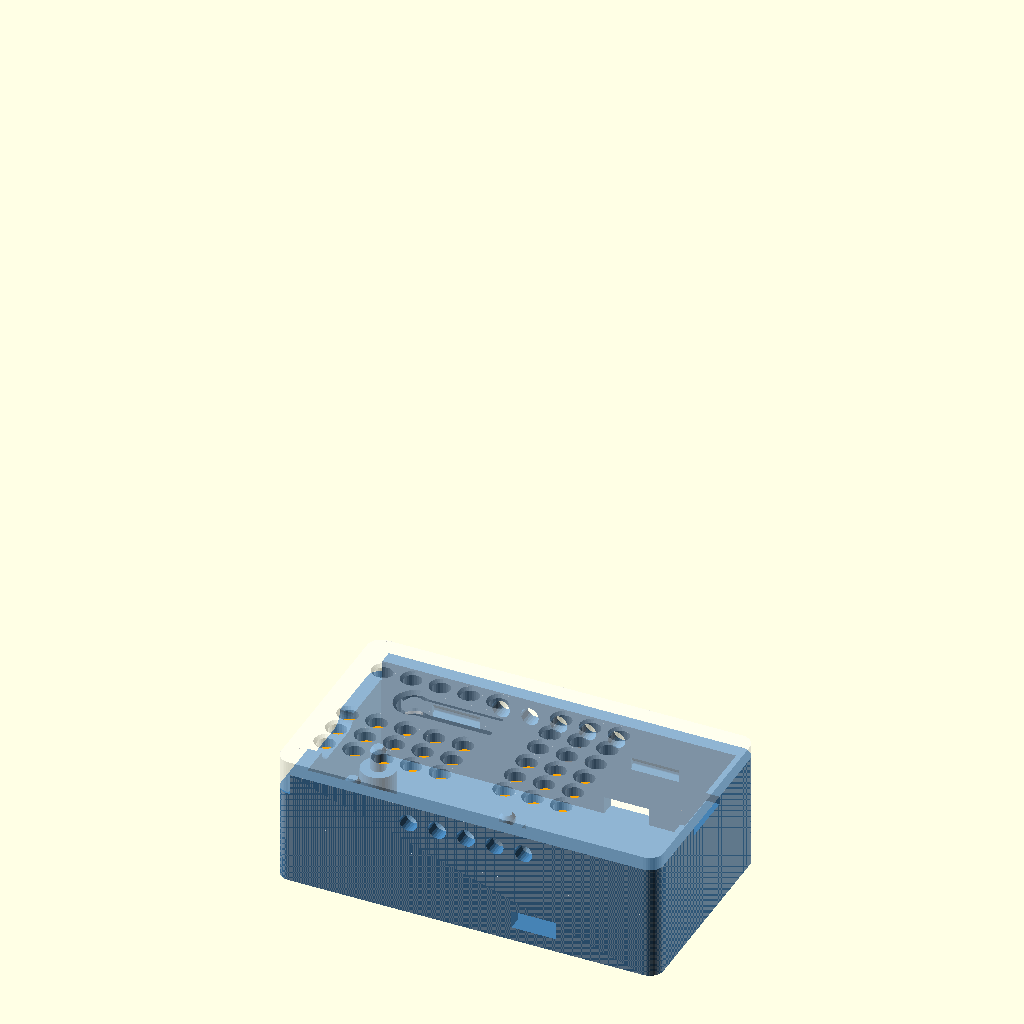
Cell 1: the model at its default parameters.
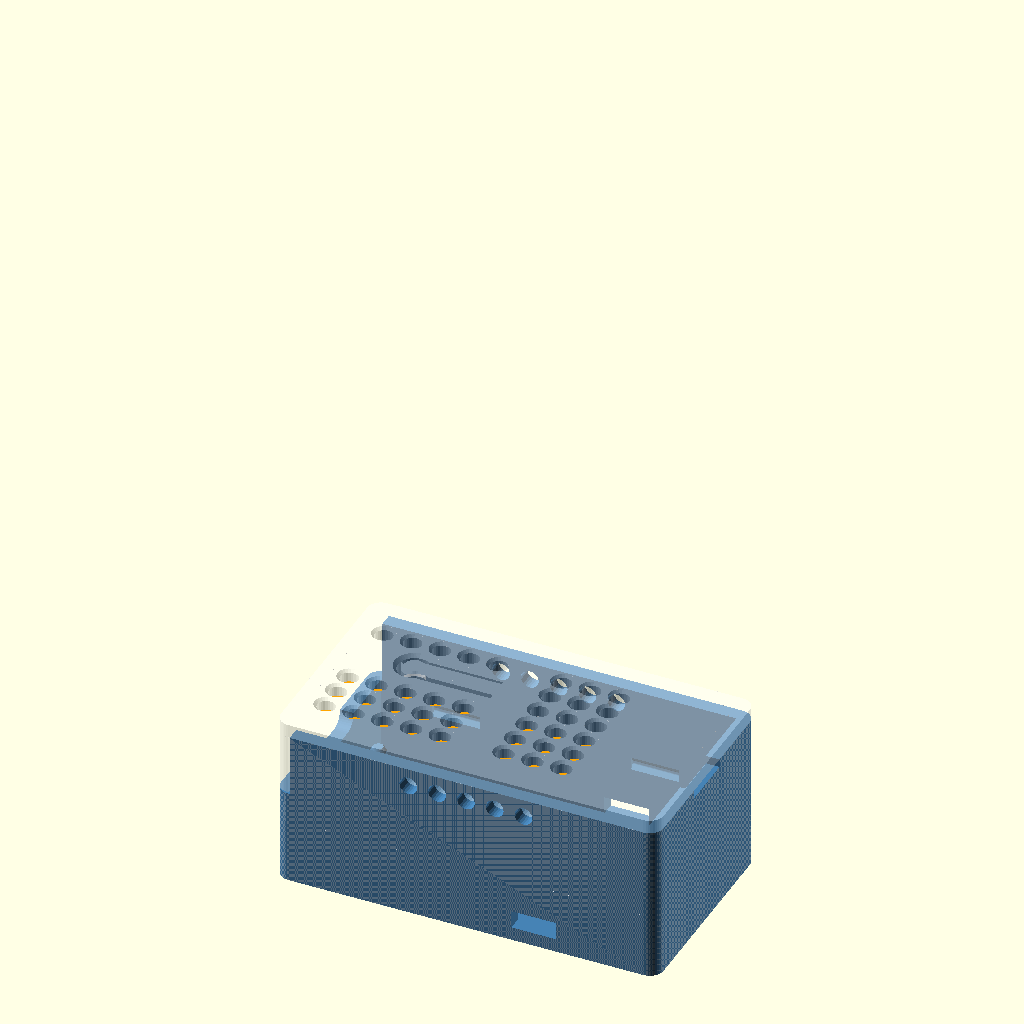
Cell 2: the same model with cap_fitted = true.
The same orthographic view direction (rotation 55°, 0°, 25°; colour scheme Cornfield) for every cell, with the view re-fitted per cell, so scale and position can differ between cells.
OpenSCAD source file hw/case/device_monitor_case.scad:
// Device Monitor case: tray + lid for the carrier in ../devmon_carrier.kicad_pcb
//
// Built from the two earlier cases by the same author:
//   - github.com/bradrblack/rf-ceiling-fan-remote  hw/case/fan_dongle_case.scad
//       standoff pins through the carrier's holes (no screws) and caps (hook posts)
//       hanging from the lid that clamp the board.
//   - The USB-C opening is split as on sump-master-2000: the tray's stub wall at
//     the USB end holds the lower half of the port and the lid's end wall the
//     upper half, so the board drops straight into the tray (the fan case's
//     port wholly in the lid meant levering the connector into it).
//   - github.com/bradrblack/sump-master-2000  hw/case/sump_case.scad
//       the closure: lid skirts slide down inside full-height tray walls, and a
//       rounded wedge on each skirt pocket clicks into a divot (seat) in the tray
//       wall. This replaces the fan case's friction fit / snap tabs.
//   - slide_in_case.scad (this folder): the lid top. A RESET tab cut into the lid
//     with a plunger under it, a grid of chamfered vent holes, and the ribbon
//     antenna stuck flat under the lid.
// The carrier is the sump-master-2000 carrier cut down to the ESP32-C3 SuperMini
// and the GY-346 (ADXL346) module. By default the optional bulk capacitor C1 is
// not fitted and the case is low (19 mm). Set cap_fitted = true for a board with
// C1: the case grows to 25 mm (tray_cap.stl / lid_cap.stl).
//
// Antenna and cable: the antenna sticks under the lid beside the reset tab. Its
// cable (about 120 mm) is wound three times round the fat post at the far end of
// the lid (H2's cap), which leaves about 50 mm free to reach the SuperMini's u.FL
// connector, enough to lay the open lid beside the tray. One post, not the slide-in
// case's two, so that C1's footprint stays clear (Brad, 2026-11-15).
//
// Closure: closing, each wedge rides down the tray wall with its 1 mm pocket
// flexed 0.4 mm and drops into its divot; closed, nothing is under load (0.1 mm
// clearance), so the fit doesn't creep loose. The 35 deg flanks let a firm pull
// open it again. No slits or free tabs to snap off.
//
// Assembly: stick the antenna into its outline under the lid and wind its cable
// three times round the post. Drop the carrier onto the tray's pins (its USB-C
// connector settles into the lower half of the port), plug the cable into the
// SuperMini, then push the lid straight down until the four wedges click.
// Opening: pull the tray and lid apart firmly.
//
// Render (from this folder):
//   openscad -o tray.stl -D 'part="tray"' device_monitor_case.scad
//   openscad -o lid.stl  -D 'part="lid"'  device_monitor_case.scad   (exported flipped, ceiling on the bed)
//   openscad -o tray_magnets.stl -D 'part="tray"' -D magnets=true device_monitor_case.scad   (magnet mount)
//   part="both" (default) is an assembled preview with stand-in parts, "closed" the
//   two printed parts only, "fit" the tray with the carrier and its parts, "section"
//   cuts it open along the board's centre line. The three "clash_*" parts must have
//   zero volume: run ./check_case.sh after any change.
//
// Coordinates: x along the case from the USB-C end, y across, z up from the
// tray floor's top surface. "Inner" = the cavity. Board positions are KiCad
// coordinates (x right, y down, origin at the board's top-left corner, USB edge
// at x = 0) and are converted with bxy().

part = "both";
$fn = 40;
cap_fitted = false;          // true: C1 is on the board (taller case)

// ======================= CARRIER (from the KiCad board) =======================
// Keep these in step with hw/devmon_carrier.kicad_pcb (hw/tools/gen_carrier.py).
// Values below are the v1.0 board's (50.5 mm long since the GY-346 was measured at 14 x 21).
pcb_l = 50.5;                // board length (x)
pcb_w = 24.0;                // board width (y)
pcb_t = 1.6;

// Case-pin holes: [kicad x, kicad y, role]. All are 2.5 mm NPTH.
//   "pin"    tray standoff + locating pin only (nothing above: the ESP module covers H5/H6)
//   "hook"   tray standoff + pin, and a hollow cap (hook post) from the lid clamps the board
//   "short"  tray standoff + a pin that stops just below the board's top face (H1).
//            The lid's solid post presses on the board at press_kicad instead of on
//            the hole, because the antenna is above the hole.
holes = [
  [ 3.75,  8.0, "pin"],      // H5  under the ESP32, USB end: takes the USB plug's push
  [ 3.75, 16.0, "pin"],      // H6
  [24.4,  12.0, "short"],    // H1  between the ESP32 and the ADXL346 header
  [45.3,  17.5, "hook"],     // H2  far end (GY-346 edge x 40.83): its cap is the cable post
];
// Solid lid post: on the bare strip between the ESP (edge x 22.5) and J1 (x 26.83),
// toward the RESET side so it is clear of the antenna.
press_kicad = [24.4, 6.0];
cap_xy = [45.3, 6.0];        // C1 body centre (CP_Radial_D8.0 P2.5, leads at x 44.05 / 46.55)
cap_d = 8;                   // envelope: 470 uF/6.3 V is 6.3-8 x 11-12; 100 uF/10 V is 5 x 11
cap_h = 12.5;

// Parts, for the clash check and the preview (KiCad coordinates, heights above the
// board's top face). Keep in step with the PCB.
esp_xy   = [11.25, 12];      // U1 centre (SuperMini footprint origin)
esp_size = [22.5, 18];       // module board
esp_hdr  = 2.54;             // header spacer under the module
esp_pcb  = 1.2;              // module PCB thickness
esp_parts_h = 1.6;           // chip / LDO / buttons above the module PCB (buttons ~1.5-2: see btn_*)
gy_x0 = 28.1 - 1.27;         // GY-346 lies flat from its J1 header row toward +x (as on sm2k)
gy_size = [14, 21];          // GY-346 board (user-measured 2026-11-13)
gy_z  = 2.5;                 // module soldered on its own header, board 2.5 mm up
gy_parts_h = 1.6;            // tallest parts on top of the module (its big cap and regulator)
j1_xy = [28.1, 3.11];        // J1 pin 1, 1x8 down the board (y)

// External ribbon antenna (SuperMini v2's u.FL antenna, 40 x 11 mm, 120 mm cable: Brad,
// 2026-11-15): stuck flat under the lid, in the strip between the reset tab and the
// skirt on the far side from RESET. A 0.2 mm outline in the ceiling marks its spot.
antenna = true;
ant_w = 11; ant_l = 40; ant_t = 0.3;
ant_x0 = 0.4;                // from the USB end, so it stops short of the cable post

// ======================= ESP32-C3 SuperMini USB-C and RESET =======================
// Same module position, USB-C overhang and RESET spot as the fan and sump cases.
usb_h      = 3.2;            // connector height above the module PCB
usb_w      = 9;
usb_len    = 7.5;            // from 1 mm past the board edge
usb_margin = 0.4;
usb_port_w = usb_w + 1;      // opening: bare connector + 0.5 each side (fan case)
// RESET (not BOOT: the firmware's double-press reopens the WiFi portal):
// user-measured on sm2k, 9 mm from the module's USB end, 5 mm from its side.
btn_kicad = [9.0, 8.0];
btn_top_above_esp = 2;       // tact switch top above the module PCB
// Reset tab (as slide_in_case.scad): a tongue cut into the lid (keyhole outline) with
// a plunger under its round end. Press the lid there to press RESET.
tab_pad_d = 3.6;             // round end, over the button
tab_w = 3;                   // tongue width
tab_len = 12;                // button centre to the tongue's root (toward the far end)
tab_t = 1.2;                 // tongue thickness (thinned from inside so it flexes): 6 layers at 0.2
tab_ramp = 2.5;              // the thinning ramps back to full lid thickness over this length at the root
tab_slot = 0.6;              // cut around it
tab_chamfer = 0.5;           // the cut widens to tab_slot + 2 x this at the lid's top face, so the
                             // first layers (squashed on the bed: the lid prints top down) don't close it
plunger_d = cap_fitted ? 3.2 : 2.4;   // stouter in the tall case, where it is 9 mm long
btn_gap = 0.5;               // plunger tip above the button at rest

// Magnet mount (optional, as slide_in_case.scad): four 10 x 3 mm neodymium disc
// magnets in pockets that open into the cavity, with 0.6 mm of floor under each.
// The skin sits between magnet and steel, so pulling the case off can't pull a
// magnet out: no glue. The floor grows from 2 to 3.8 mm (the case gets 1.8 mm
// taller); footprint and lid are unchanged. Press them in before the board goes in.
magnets = false;
mag_d = 10; mag_t = 3;
mag_hole_d = mag_d + 0.15;   // press fit; mag_d + 0.3 to glue them loose
mag_depth = mag_t + 0.2;     // magnet ends 0.2 below the floor's top
mag_skin = 0.6;
mag_chamfer = 0.4;           // lead-in round the pocket mouth
// Pocket centres in KiCad board coordinates: a 2 x 2 grid in the clear floor
// between the standoff bosses (H5/H6 at the USB end, H1 in the middle, H2 at the far
// end). The rear pair sits under the zip-tie slot, which only cuts the walls.
mag_kicad = [[12.0, 5.25], [12.0, 18.75], [36.7, 5.25], [36.7, 18.75]];

// ======================= SHELL =======================
wall     = 2;
floor_t  = !magnets ? 2 : mag_skin + mag_depth;
lid_t    = 2;
corner_r = 2;
fit      = 0.2;              // general FDM clearance
// Header pins below the carrier, solder included: Brad measured 4.3 mm on the ESP32
// rows (2026-11-22; 1.5 was assumed before). The J1 row is taken as the same. The
// standoffs leave 0.7 mm under them, so nothing needs trimming.
tail_len = 4.3;
standoff_h = tail_len + 0.7; // floor to the board's underside
pcb_x0   = 0.3;              // USB wall's inner face to the board's edge (fan case: near_end_clearance)
side_gap = 1.5;              // board's long edges to the tray walls
end_gap  = 1.0;              // board's far edge to the far wall
top_gap  = 1.0;              // tallest part to the ceiling

// ======================= SKIRTS, WEDGES AND DIVOTS (sump-master-2000) =======================
skirt_t    = 2;              // skirt thickness
skirt_gap  = 0.2;            // skirt to the tray wall
pad_w      = 8;              // thinned pocket width
pad_t      = 1;              // skirt thickness left at the pocket
detent     = 0.4;            // TUNE: how far the wedge reaches past the tray wall's face
detent_clr = 0.1;            // divot clearance around the wedge when closed (no preload)
bump_p     = skirt_gap + detent;
bump_ang   = 35;             // flank angle from the wall: lower = easier on and off
bump_flat  = 0.4;            // crest length (rounded)
bump_round = 0.2;
bump_w     = pad_w - 2;
seat_w     = bump_w + 1;

// ======================= PINS AND CAPS =======================
pin_d    = 2.2;              // through the 2.5 mm holes (clearance: all pins enter at once in step 3)
boss_d   = 5;
hook_od  = 4.5;              // hollow cap over a tray pin
hook_gap = 0.3;              // cap stops this far above the board
hook_bore_d = pin_d + 0.6;
solid_od = 3.4;              // press post: tight between the ESP's edge (x 22.5) and J1 (x 26.83)
// Cable post: H2's cap, fat so the coax bends gently round it (about 4 mm radius),
// with a flared foot so the turns can't slip off.
cleat_d = 7;
cleat_flare = 0.8;

// ======================= STRAP SLOT (optional) =======================
// One zip tie in through a side wall at floor level, across the floor under the
// GY-346 (board x 33-39 has no solder tails) and out the other side, e.g. round
// a pipe. Set strap = false for a plain case (stick it on with VHB tape).
// Pry slot: a notch in the top of the tray's end wall opposite the USB-C port, so a
// small flat screwdriver can go under the lid's edge there and lever it off.
pry_slot = true;
pry_w = 8;                   // across the case
pry_d = 1.2;                 // down from the wall's top
strap = true;
strap_kicad_x = 35.5;         // between J1's tails (x 28.1) and C1's leads / H2's boss (x 42.8+); jumpers at 30.85-32.15 are flat
strap_w = 5.5; strap_h = 2;
strap_slot_w = strap_w + 1;
strap_slot_h = strap_h + 0.6;   // stays under the board (standoff_h)

// ======================= LID TOP =======================
// Vent grid as on slide_in_case.scad; the holes are drilled over the antenna too.
vent_hole_d = 2.6;
vent_pitch = 4.2;            // along the case
vent_row = 3.6;              // between rows
vent_chamfer = 0.4;          // countersink on the top face (the lid prints top down)
vent_margin = 0.8;           // web left round the tab and the posts
// Side vents: a row of the same round holes through each long wall and the lid
// skirt behind it, between the two snaps.
side_vents = true;
sv_n = 5;
sv_drop = 2.6;               // hole centre below the ceiling
sv_skirt_extra = 0.6;        // the skirt's holes are this much wider, so the two line up
label = "";                  // text on the y = 0 wall ("" = none; it would cross the side vents)

// ======================= DERIVED =======================
pcb_top = standoff_h + pcb_t;
esp_top = pcb_top + esp_hdr + esp_pcb;                    // module PCB top
in_w = pcb_w + 2 * side_gap;
in_l = pcb_x0 + pcb_l + end_gap;
tallest = max(cap_fitted ? cap_h : 0, gy_z + 1.6 + gy_parts_h, esp_hdr + esp_pcb + usb_h);
in_h = ceil(pcb_top + tallest + top_gap);
out_l = in_l + 2 * wall; out_w = in_w + 2 * wall;
pcb_y0 = (in_w - pcb_w) / 2;
function bxy(p) = [pcb_x0 + p[0], pcb_y0 + (pcb_w - p[1])];

usb_y  = bxy([0, esp_xy[1]])[1];
usb_z0 = esp_top - usb_margin;
usb_z1 = esp_top + usb_h + usb_margin;
usb_zc = (usb_z0 + usb_z1) / 2;
stub_h = usb_zc;                 // tray's USB-end stub wall: up to the port's centre line (sump-master-2000)
btn_xy = bxy(btn_kicad);
plunger_z0 = esp_top + btn_top_above_esp + btn_gap;

// The skirts hang beside the board's long edges, so they only need to clear the
// edge strip of the board: start them just above it.
skirt_z0 = pcb_top + 1;
bump_zc  = skirt_z0 + 1.6;
skirt_snap_x = [round(in_l * 0.22), round(in_l * 0.78)];
sv_z = in_h - sv_drop;
sk_in0 = skirt_gap + skirt_t; sk_in1 = in_w - skirt_gap - skirt_t;   // skirts' inner faces
ant_y0 = sk_in0 + 0.3; ant_y1 = ant_y0 + ant_w;
press_xy = bxy(press_kicad);
cleat_xy = [for (h = holes) if (h[2] == "hook") bxy(h)];
cable_turns = 3;                      // turns of cable round the post
sv_x = [for (i = [0 : sv_n - 1]) in_l / 2 + (i - (sv_n - 1) / 2) * vent_pitch];
assert(ant_y1 + 0.3 <= btn_xy[1] - tab_pad_d / 2 - tab_slot - tab_chamfer, "antenna strip reaches the reset tab");
assert(ant_x0 + ant_l + 0.5 <= cleat_xy[0][0] - cleat_d / 2 - cleat_flare, "antenna reaches the cable post");
assert(sv_x[0] - vent_hole_d / 2 > skirt_snap_x[0] + pad_w / 2 && sv_x[sv_n - 1] + vent_hole_d / 2 < skirt_snap_x[1] - pad_w / 2, "side vents reach a snap pocket");

assert(usb_z1 < in_h - 1, "USB port reaches the ceiling");
mag_xy = magnets ? [for (m = mag_kicad) bxy(m)] : [];
for (m = mag_xy) {
  r = mag_hole_d / 2 + mag_chamfer;
  for (h = holes) assert(norm(m - bxy(h)) >= boss_d / 2 + r + 0.4, "a magnet pocket cuts a standoff boss");
  assert(m[0] - r >= 0 && m[0] + r <= in_l && m[1] - r >= 0.5 && m[1] + r <= in_w - 0.5, "a magnet pocket runs into a wall");
  for (n = mag_xy) if (n != m) assert(norm(m - n) >= mag_hole_d + 0.7, "magnet pockets overlap");
}
assert(skirt_gap + skirt_t < side_gap + 1.8, "skirts reach over the board's components");

module rbox(l, w, h, r) {
  translate([r, r, 0]) linear_extrude(h) offset(r) square([l - 2 * r, w - 2 * r]);
}
module at_inner() { translate([wall, wall, floor_t]) children(); }

// USB-C opening: a stadium (the connector's own outline), through the lid's end wall.
module usb_port_cutter(depth) {
  r = (usb_z1 - usb_z0) / 2;
  translate([-1, wall + usb_y, floor_t + usb_zc]) hull()
    for (s = [-1, 1]) translate([0, s * (usb_port_w / 2 - r), 0]) rotate([0, 90, 0]) cylinder(r = r, h = depth);
}

// =============== TRAY ===============
module tray() {
  difference() {
    rbox(out_l, out_w, floor_t + in_h, corner_r);
    at_inner() cube([in_l, in_w, in_h + 1]);
    // USB end: a low stub wall below the port; the lid's end wall drops onto it
    translate([-1, -1, floor_t + stub_h]) cube([wall + fit + 1, out_w + 2, 50]);
    usb_port_cutter(wall + 2);       // lower half of the port
    if (pry_slot) translate([out_l - wall - 1, out_w / 2 - pry_w / 2, floor_t + in_h - pry_d]) cube([wall + 2, pry_w, pry_d + 1]);
    // divots that the lid skirts' wedges click into
    at_inner() for (x = skirt_snap_x, side = [0, 1]) detent_seat(x, side);
    // strap slot through both long walls, at floor level
    if (strap) translate([wall + bxy([strap_kicad_x, 0])[0] - strap_slot_w / 2, -1, floor_t])
      cube([strap_slot_w, out_w + 2, strap_slot_h]);
    if (side_vents) at_inner() for (x = sv_x) translate([x, -wall - 1, sv_z])
      rotate([-90, 0, 0]) cylinder(d = vent_hole_d, h = out_w + 2, $fn = 24);
    // magnet pockets, each with a 45 deg lead-in
    at_inner() for (m = mag_xy) translate([m[0], m[1], 0]) {
      translate([0, 0, -mag_depth]) cylinder(d = mag_hole_d, h = mag_depth + 0.01, $fn = 64);
      translate([0, 0, -mag_chamfer]) cylinder(d1 = mag_hole_d, d2 = mag_hole_d + 2 * mag_chamfer + 0.02, h = mag_chamfer + 0.01, $fn = 64);
    }
    // label on the y = 0 long wall, above the divots
    if (label != "") translate([out_l / 2 + 2, 0.5, floor_t + (in_h + bump_zc + 2) / 2])
      rotate([90, 0, 0]) linear_extrude(1)
        text(label, size = 3.6, halign = "center", valign = "center", font = "Liberation Sans:style=Bold");
  }
  // standoffs and pins
  at_inner() for (h = holes) {
    p = bxy(h);
    translate([p[0], p[1], 0]) {
      pin_top = h[2] == "short" ? pcb_top - 0.9 : pcb_top + 1.2;   // short pin: nothing of the lid's over it
      cylinder(d = boss_d, h = standoff_h);
      cylinder(d = pin_d, h = pin_top);
      translate([0, 0, pin_top]) cylinder(d1 = pin_d, d2 = 1.4, h = 0.6);
    }
  }
}

// Wedge profile in the plane across a long wall: q = distance from the skirt's
// outer face toward the tray wall, z = height. Trapezoid with bump_ang flanks
// and a rounded crest. grow > 0 makes the divot.
module bump_profile(grow = 0) {
  run = bump_p / tan(bump_ang);
  offset(delta = grow) offset(r = bump_round) offset(delta = -bump_round)
    polygon([[-0.4, bump_zc - bump_flat / 2 - run - 0.4], [0, bump_zc - bump_flat / 2 - run],
             [bump_p, bump_zc - bump_flat / 2], [bump_p, bump_zc + bump_flat / 2],
             [0, bump_zc + bump_flat / 2 + run], [-0.4, bump_zc + bump_flat / 2 + run + 0.4]]);
}
module on_side(x, side, w) {
  translate([x - w / 2, 0, 0]) rotate([90, 0, 90]) linear_extrude(w)
    if (side) translate([in_w - skirt_gap, 0]) children(); else translate([skirt_gap, 0]) mirror([1, 0]) children();
}
module detent_bump(x, side) on_side(x, side, bump_w) intersection() {
  bump_profile();
  translate([-0.3, 0]) square([10, 100]);
}
module detent_seat(x, side) on_side(x, side, seat_w) bump_profile(detent_clr);

// One lid skirt (cavity coordinates): unbroken along its length, thinned from the
// inside to a 1 mm pocket at each wedge so it flexes; the full skirt frames the
// pocket on both sides and at the ceiling.
module skirt(side) {
  y0 = side ? in_w - skirt_gap - skirt_t : skirt_gap;
  difference() {
    translate([0, y0, skirt_z0]) cube([in_l - 0.4, skirt_t, in_h - skirt_z0 + 0.01]);
    // joined to the lid's end wall above the tray's stub wall (no gap at the corner)
    translate([-0.5, y0, stub_h + fit]) cube([0.6, skirt_t, in_h - stub_h - fit + 0.01]);
    for (x = skirt_snap_x)
      translate([x - pad_w / 2, side ? y0 - 1 : y0 + pad_t, skirt_z0 - 1])
        cube([pad_w, skirt_t - pad_t + 1, in_h - skirt_z0 + 1]);
    if (side_vents) for (x = sv_x) translate([x, y0 - 1, sv_z])
      rotate([-90, 0, 0]) cylinder(d = vent_hole_d + sv_skirt_extra, h = skirt_t + 2, $fn = 24);
  }
  for (x = skirt_snap_x) intersection() {
    detent_bump(x, side);
    translate([0, -5, skirt_z0]) cube([in_l, in_w + 10, in_h]);
  }
}

// =============== LID (modelled in place; flipped for printing) ===============
// A cable post: fat shank from the ceiling to just above the board, with a flared
// foot (45 deg, printable upside down). bore > 0 makes it a cap over a tray pin.
module cleat_post(p, bore = 0) {
  z0 = pcb_top + hook_gap;
  translate([p[0], p[1], z0]) difference() {
    union() {
      cylinder(d = cleat_d + 2 * cleat_flare, h = 0.4);
      translate([0, 0, 0.4]) cylinder(d1 = cleat_d + 2 * cleat_flare, d2 = cleat_d, h = cleat_flare);
      cylinder(d = cleat_d, h = in_h - z0 + 0.01);
    }
    if (bore > 0) translate([0, 0, -1]) cylinder(d = bore, h = 3.5);
  }
}
module lid() {
  difference() {
    union() {
      translate([0, 0, floor_t + in_h]) rbox(out_l, out_w, lid_t, corner_r);
      at_inner() for (side = [0, 1]) skirt(side);
      // end wall at the USB end: full width, sits on the tray's stub wall, holds the port's upper half
      intersection() {
        rbox(out_l, out_w, floor_t + in_h + 0.01, corner_r);
        translate([-1, -1, floor_t + stub_h + fit]) cube([wall + 1, out_w + 2, 100]);
      }
      at_inner() {
        // cable post: H2's cap (over the tray pin)
        for (h = holes) if (h[2] == "hook") cleat_post(bxy(h), hook_bore_d);
        // solid post pressing on the board between the ESP and J1
        translate([press_xy[0], press_xy[1], pcb_top + hook_gap]) cylinder(d = solid_od, h = in_h - pcb_top - hook_gap + 0.01);
      }
    }
    usb_port_cutter(wall + 2);
    // reset tab: a U-shaped slot round the tongue (open at the root, where the
    // tongue stays joined to the lid), and the tongue thinned from inside, ramping
    // back to full thickness at the root so the bend isn't at a sharp step
    at_inner() {
      root_x = btn_xy[0] + tab_len;
      translate([0, 0, in_h - 1]) linear_extrude(lid_t + 2) tab_slot_2d();
      // 45 deg chamfer round the cut on the top face
      translate([0, 0, in_h + lid_t - tab_chamfer]) minkowski() {
        linear_extrude(0.01) tab_slot_2d();
        cylinder(r1 = 0, r2 = tab_chamfer + 0.01, h = tab_chamfer + 0.01, $fn = 12);
      }
      thin = lid_t - tab_t;
      translate([0, 0, in_h - 0.01]) linear_extrude(thin + 0.01) intersection() {
        tab_outline();
        translate([0, -50]) square([root_x - tab_ramp, 100]);
      }
      hull() {
        translate([root_x - tab_ramp - 0.01, btn_xy[1] - tab_w / 2, in_h - 0.01]) cube([0.01, tab_w, thin + 0.01]);
        translate([root_x - 0.01, btn_xy[1] - tab_w / 2, in_h - 0.01]) cube([0.01, tab_w, 0.01]);
      }
      // antenna outline: a 0.2 mm recess in the ceiling to stick it into
      if (antenna) translate([ant_x0 - 0.3, ant_y0 - 0.1, in_h - 0.01]) cube([ant_l + 0.6, ant_w + 0.2, 0.21]);
    }
    vents();
  }
  // plunger under the tab's round end
  at_inner() translate([btn_xy[0], btn_xy[1], plunger_z0]) cylinder(d = plunger_d, h = in_h + lid_t - tab_t - plunger_z0 + 0.01);
}
module tab_slot_2d() {
  root_x = btn_xy[0] + tab_len;
  difference() {
    offset(delta = tab_slot) tab_outline();
    tab_outline();
    translate([root_x, btn_xy[1] - tab_w / 2 - tab_slot - 1]) square([tab_slot + 1, tab_w + 2 * tab_slot + 2]);
  }
}
module tab_outline() {
  translate(btn_xy) circle(d = tab_pad_d);
  translate([btn_xy[0], btn_xy[1] - tab_w / 2]) square([tab_len, tab_w]);
}

// Vent holes: a square grid over the lid (airflow, and the onboard LED shows
// through), kept clear of the reset tab, the posts and the skirts. Two blocks:
// over the SuperMini, and over the module between the press post and the cable
// post. A block's row is drilled only if every hole in it is clear, so the pattern
// stays a tidy grid instead of a scatter around the keep-outs.
module vents() at_inner() {
  m = vent_margin + vent_hole_d / 2;
  cr = cleat_d / 2;
  keep_out = [
    [btn_xy[0] - tab_pad_d / 2 - tab_slot, btn_xy[1] - tab_pad_d / 2 - tab_slot, btn_xy[0] + tab_len + tab_slot, btn_xy[1] + tab_pad_d / 2 + tab_slot],
    [press_xy[0] - solid_od / 2, press_xy[1] - solid_od / 2, press_xy[0] + solid_od / 2, press_xy[1] + solid_od / 2],
    for (c = cleat_xy) [c[0] - cr, c[1] - cr, c[0] + cr, c[1] + cr]];
  rows = floor((sk_in1 - sk_in0 - 2 * m) / vent_row) + 1;
  y0 = (in_w - (rows - 1) * vent_row) / 2;
  esp_x1 = pcb_x0 + esp_xy[0] + esp_size[0] / 2;
  blocks = [[for (x = [2.5 : vent_pitch : esp_x1 - 1]) x],
            [for (x = [press_xy[0] + solid_od / 2 + m + 0.1 : vent_pitch : cleat_xy[0][0] - cr - m]) x]];
  for (b = blocks, jr = [0 : rows - 1]) {
    y = y0 + jr * vent_row;
    hits = [for (x = b, r = keep_out) if (x > r[0] - m && x < r[2] + m && y > r[1] - m && y < r[3] + m) 1];
    if (len(hits) == 0) for (x = b) translate([x, y, in_h - 1]) {
      cylinder(d = vent_hole_d, h = lid_t + 2, $fn = 24);
      translate([0, 0, 1 + lid_t - vent_chamfer]) cylinder(d1 = vent_hole_d, d2 = vent_hole_d + 2 * vent_chamfer + 0.02, h = vent_chamfer + 0.01, $fn = 24);
    }
  }
}

// =============== stand-in parts (preview and clash check) ===============
// Each is a solid the case must not touch. The board has its holes, so the
// pins passing through them don't count.
module board_dummy() at_inner() difference() {
  translate([pcb_x0, pcb_y0, standoff_h]) cube([pcb_l, pcb_w, pcb_t]);
  for (h = holes) translate(concat(bxy(h), [standoff_h - 1])) cylinder(d = 2.5, h = pcb_t + 2);
}
// box from KiCad corners a, b (any order), z0..z1 above the board's top face
module kbox(a, b, z0, z1) {
  p = bxy(a); q = bxy(b);
  translate([min(p[0], q[0]), min(p[1], q[1]), pcb_top + z0]) cube([abs(q[0] - p[0]), abs(q[1] - p[1]), z1 - z0]);
}
module parts_dummies() at_inner() {
  ex0 = esp_xy[0] - esp_size[0] / 2; ey0 = esp_xy[1] - esp_size[1] / 2;
  color("royalblue") kbox([ex0, ey0], [ex0 + esp_size[0], ey0 + esp_size[1]], esp_hdr, esp_hdr + esp_pcb);
  color("dimgray") kbox([ex0 + 6, ey0 + 3], [ex0 + esp_size[0] - 1, ey0 + esp_size[1] - 3], esp_hdr + esp_pcb, esp_hdr + esp_pcb + esp_parts_h);
  // ESP header strips (two 1x8 rows, 15.24 apart) and the RESET/BOOT buttons
  color("black") for (ky = [esp_xy[1] - 7.62, esp_xy[1] + 7.62])
    kbox([esp_xy[0] - 10.16, ky - 1.27], [esp_xy[0] + 10.16, ky + 1.27], 0, esp_hdr);
  color("white") for (by = [btn_kicad[1], 2 * esp_xy[1] - btn_kicad[1]])
    kbox([btn_kicad[0] - 1.5, by - 1.75], [btn_kicad[0] + 1.5, by + 1.75], esp_hdr + esp_pcb, esp_hdr + esp_pcb + btn_top_above_esp);
  // USB-C receptacle: a stadium in section (rounded ends, r = half its height)
  color("silver") translate(concat(bxy([-1, esp_xy[1]]), [esp_top + usb_h / 2])) hull()
    for (s = [-1, 1]) translate([0, s * (usb_w / 2 - usb_h / 2), 0]) rotate([0, 90, 0]) cylinder(d = usb_h, h = usb_len);
  // GY-346 on its header
  color("black") kbox([j1_xy[0] - 1.27, j1_xy[1] - 1.27], [j1_xy[0] + 1.27, j1_xy[1] + 7 * 2.54 + 1.27], 0, gy_z);
  color("purple") kbox([gy_x0, esp_xy[1] - gy_size[1] / 2], [gy_x0 + gy_size[0], esp_xy[1] + gy_size[1] / 2], gy_z, gy_z + 1.6);
  if (cap_fitted) color("steelblue") translate(concat(bxy(cap_xy), [pcb_top])) cylinder(d = cap_d, h = cap_h);
  // its parts: anywhere on the module except the strip over its header
  color("gray") kbox([gy_x0 + 2.6, esp_xy[1] - gy_size[1] / 2 + 0.5], [gy_x0 + gy_size[0] - 0.5, esp_xy[1] + gy_size[1] / 2 - 0.5], gy_z + 1.6, gy_z + 1.6 + gy_parts_h);
}
// Solder tails under the board (ESP + J1 header pins): what the floor and strap must clear.
module tails_dummies() at_inner() color("gold") {
  for (ky = [esp_xy[1] - 7.62, esp_xy[1] + 7.62]) kbox([esp_xy[0] - 10.16, ky - 0.5], [esp_xy[0] + 10.16, ky + 0.5], -pcb_t - tail_len, -pcb_t);
  kbox([j1_xy[0] - 0.5, j1_xy[1] - 0.5], [j1_xy[0] + 0.5, j1_xy[1] + 7 * 2.54 + 0.5], -pcb_t - tail_len, -pcb_t);
  if (cap_fitted) for (dx = [-1.25, 1.25]) kbox([cap_xy[0] + dx - 0.5, cap_xy[1] - 0.5], [cap_xy[0] + dx + 0.5, cap_xy[1] + 0.5], -pcb_t - tail_len, -pcb_t);
}
module tie_dummy() if (strap) color("black")
  translate([wall + bxy([strap_kicad_x, 0])[0] - strap_w / 2, -0.5, floor_t + 0.2]) cube([strap_w, out_w + 1, strap_h - 0.4]);

module antenna_dummy() if (antenna) color("orange") at_inner()
  translate([ant_x0, ant_y0, in_h + 0.2 - ant_t]) cube([ant_l, ant_w, ant_t]);
// The cable where it is wound round the post: cable_turns turns, stacked under the ceiling.
module cable_dummy() if (antenna) color("black") at_inner() translate([0, 0, in_h - 1 - 1.2 * cable_turns]) linear_extrude(1.2 * cable_turns) difference() {
  hull() for (c = cleat_xy) translate(c) circle(d = cleat_d + 2.6);
  hull() for (c = cleat_xy) translate(c) circle(d = cleat_d + 0.2);
}
module magnet_dummy() color("silver") at_inner() for (m = mag_xy) translate([m[0], m[1], -mag_depth]) cylinder(d = mag_d, h = mag_t, $fn = 64);
module everything_else() { board_dummy(); parts_dummies(); tails_dummies(); tie_dummy(); antenna_dummy(); cable_dummy(); magnet_dummy(); }

echo(str("case outside ", out_l, " x ", out_w, " x ", floor_t + in_h + lid_t, " mm; cavity ", in_l, " x ", in_w, " x ", in_h));

if (part == "none") { }
else if (part == "tray") tray();
else if (part == "lid") translate([0, out_w, floor_t + in_h + lid_t]) rotate([180, 0, 0]) lid();
// each "clash_*" must render empty
else if (part == "clash_lid_tray") intersection() { tray(); lid(); }
else if (part == "clash_lid_parts") intersection() { lid(); everything_else(); }
else if (part == "clash_tray_parts") intersection() { tray(); everything_else(); }
else if (part == "closed") { color("steelblue") tray(); color("lightgray") lid(); }
else if (part == "fit") { tray(); board_dummy(); parts_dummies(); magnet_dummy(); }
else if (part == "magnets") { color("steelblue", 0.45) tray(); magnet_dummy(); }   // see-through tray with its magnets
else if (part == "section") intersection() {
  union() { tray(); lid(); board_dummy(); parts_dummies(); }
  translate([-5, wall + bxy(esp_xy)[1], -10]) cube([200, 50, 60]);
}
else if (part == "lid_inside") {   // the lid as printed (inside up), with the antenna and the wound cable
  translate([0, out_w, floor_t + in_h + lid_t]) rotate([180, 0, 0]) { color("lightgray") lid(); antenna_dummy(); cable_dummy(); }
}
else { color("steelblue") tray(); color("white", 0.4) lid(); color("green") board_dummy(); parts_dummies(); antenna_dummy(); cable_dummy(); }
Customizer parameters (derived from the source; name, type, default, range or options):
part: string, default "both"
cap_fitted: bool, default false
pcb_l: number, default 50.5
pcb_w: number, default 24
pcb_t: number, default 1.6
press_kicad: vector, default [24.4, 6]
cap_xy: vector, default [45.3, 6]
cap_d: number, default 8
cap_h: number, default 12.5
esp_xy: vector, default [11.25, 12]
esp_size: vector, default [22.5, 18]
esp_hdr: number, default 2.54
esp_pcb: number, default 1.2
esp_parts_h: number, default 1.6
gy_size: vector, default [14, 21]
gy_z: number, default 2.5
gy_parts_h: number, default 1.6
j1_xy: vector, default [28.1, 3.11]
antenna: bool, default true
ant_x0: number, default 0.4
usb_h: number, default 3.2
usb_w: number, default 9
usb_len: number, default 7.5
usb_margin: number, default 0.4
btn_kicad: vector, default [9, 8]
btn_top_above_esp: number, default 2
tab_pad_d: number, default 3.6
tab_w: number, default 3
tab_len: number, default 12
tab_t: number, default 1.2
tab_ramp: number, default 2.5
tab_slot: number, default 0.6
tab_chamfer: number, default 0.5
btn_gap: number, default 0.5
magnets: bool, default false
mag_skin: number, default 0.6
mag_chamfer: number, default 0.4
wall: number, default 2
lid_t: number, default 2
corner_r: number, default 2
fit: number, default 0.2
tail_len: number, default 4.3
pcb_x0: number, default 0.3
side_gap: number, default 1.5
end_gap: number, default 1
top_gap: number, default 1
skirt_t: number, default 2
skirt_gap: number, default 0.2
pad_w: number, default 8
pad_t: number, default 1
detent: number, default 0.4
detent_clr: number, default 0.1
bump_ang: number, default 35
bump_flat: number, default 0.4
bump_round: number, default 0.2
pin_d: number, default 2.2
boss_d: number, default 5
hook_od: number, default 4.5
hook_gap: number, default 0.3
solid_od: number, default 3.4
cleat_d: number, default 7
cleat_flare: number, default 0.8
pry_slot: bool, default true
pry_w: number, default 8
